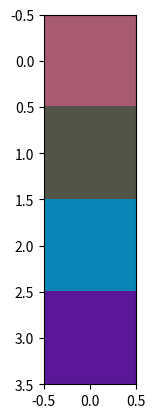

Here is the Python script that generated this plot:
import numpy as np
import matplotlib.pyplot as plt


class ColorPredictor:

    def __init__(self):
        np.random.seed(1337)
        self.synaptic_weights = 2 * np.random.random((3, 1)) - 1
        print(self.synaptic_weights)

    def sigmoid(self, x):
        return 1 / (1 + np.exp(-x))

    def sigmoid_derivative(self, x):
        return x * (1 - x)

    def think(self, inputs):
        inputs = inputs.astype(float)
        output = self.sigmoid(np.dot(inputs, self.synaptic_weights))
        return output

    def train(self, training_inputs, training_outputs, training_iterations):

            for iterations in range(training_iterations):
                output = self.think(training_inputs)
                error = training_outputs - output
                adjustments = np.dot(training_inputs.T, error * self.sigmoid_derivative(output))
                self.synaptic_weights += adjustments


if __name__ == "__main__":
    print("Initial Synaptic Weights:")
    predictor = ColorPredictor()

    # input data that the model will train on
    randomized_colors = np.array(np.random.randint(0, 255, size=(4, 1, 3)))
    print("Randomized Colors: ")

    for color in randomized_colors:
        print(color[0])

    # displays the random colors
    plt.imshow(randomized_colors)
    plt.show()

    # expected results for input data
    # 0 - White, 1 - Black
    training_output = np.array([[1, 0, 1, 0]]).T

    print("Expected Values: ")
    print(training_output)

    # TODO: Training
    # predictor.train(training_inputs, training_output, 10000)

    print("Synaptic weights after training: ")
    print(predictor.synaptic_weights)
